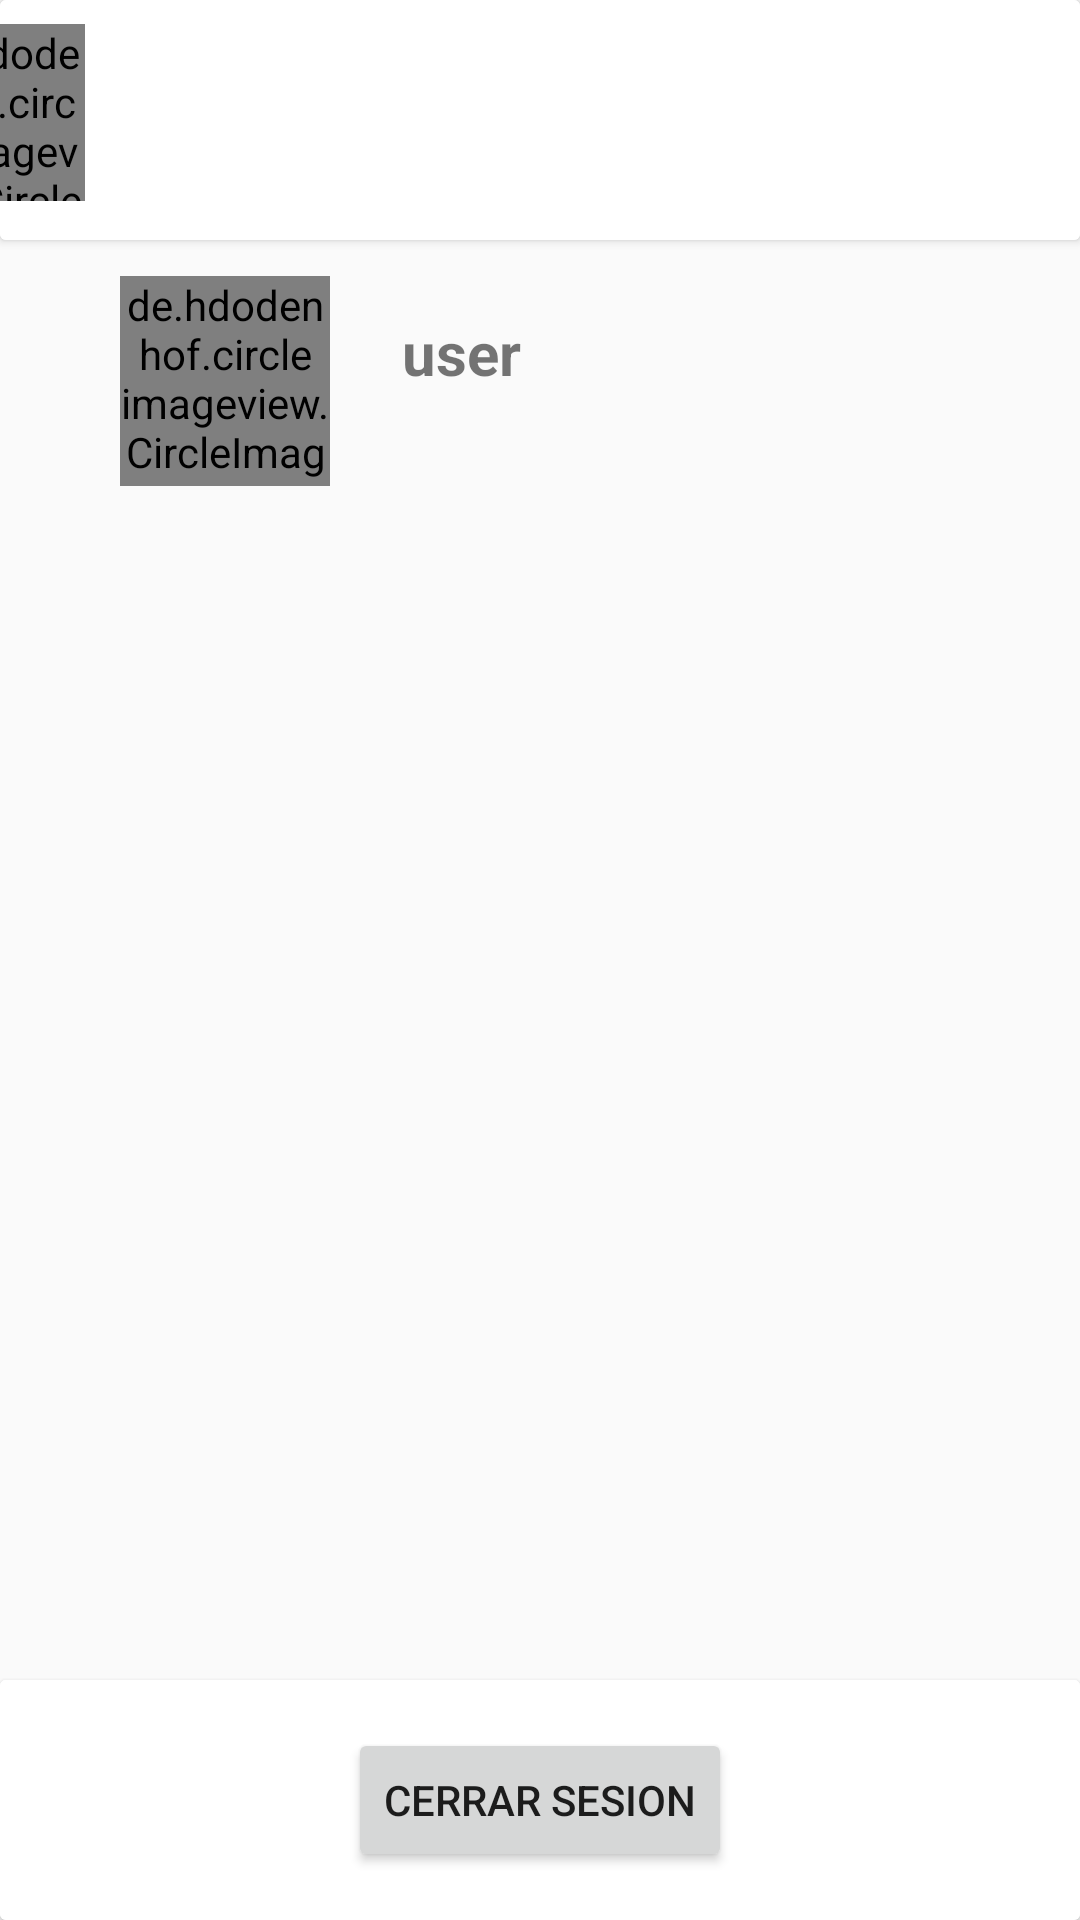

Write the Android layout XML for this screen, with the resource values it uses.
<!-- AndroidManifest.xml: application theme Theme.GlitchHunter1 -->
<!-- res/layout/activity_perfil_.xml -->
<?xml version="1.0" encoding="utf-8"?>
<androidx.constraintlayout.widget.ConstraintLayout xmlns:android="http://schemas.android.com/apk/res/android"
    android:layout_width="match_parent"
    android:layout_height="match_parent"
    xmlns:app="http://schemas.android.com/apk/res-auto"
    xmlns:tools="http://schemas.android.com/tools">


    <androidx.cardview.widget.CardView
        android:id="@+id/cardView_buscador2"
        android:layout_width="match_parent"
        android:layout_height="80dp"
        app:layout_constraintEnd_toEndOf="parent"
        app:layout_constraintStart_toStartOf="parent"
        app:layout_constraintTop_toTopOf="parent">

        <androidx.constraintlayout.widget.ConstraintLayout
            android:layout_width="match_parent"
            android:layout_height="match_parent"
            android:background="@drawable/shape_bg"
            android:outlineSpotShadowColor="@color/black">

            <de.hdodenhof.circleimageview.CircleImageView
                android:id="@+id/circleImageView3"
                android:layout_width="61dp"
                android:layout_height="59dp"
                android:layout_marginTop="8dp"
                android:layout_marginEnd="332dp"
                android:src="@drawable/glitch_icon_image"
                app:layout_constraintEnd_toEndOf="parent"
                app:layout_constraintTop_toTopOf="parent" />

        </androidx.constraintlayout.widget.ConstraintLayout>
    </androidx.cardview.widget.CardView>


    <de.hdodenhof.circleimageview.CircleImageView
        android:id="@+id/perfil_btn3"
        android:layout_width="70dp"
        android:layout_height="70dp"
        android:layout_marginStart="40dp"
        android:layout_marginTop="92dp"
        android:background="@drawable/perfil_btn"
        android:src="@drawable/perfil_item"
        app:layout_constraintStart_toStartOf="parent"
        app:layout_constraintTop_toTopOf="parent" />

    <TextView
        android:id="@+id/userName_view"
        android:layout_width="wrap_content"
        android:layout_height="wrap_content"
        android:layout_marginStart="24dp"
        android:layout_marginTop="12dp"
        android:text="user"
        android:textSize="20sp"
        android:textStyle="bold"
        app:layout_constraintStart_toEndOf="@+id/perfil_btn3"
        app:layout_constraintTop_toTopOf="@+id/perfil_btn3" />

    <androidx.cardview.widget.CardView
        android:id="@+id/cardView2_buscador"
        android:layout_width="match_parent"
        android:layout_height="80dp"
        app:layout_constraintBottom_toBottomOf="parent"
        tools:layout_editor_absoluteX="1dp">

        <androidx.constraintlayout.widget.ConstraintLayout
            android:layout_width="match_parent"
            android:layout_height="match_parent"
            android:background="@drawable/shape_bg"
            android:outlineSpotShadowColor="@color/black">

            <Button
                android:id="@+id/cerrar_sesion"
                android:layout_width="wrap_content"
                android:layout_height="wrap_content"
                android:onClick="cerrar_session"
                android:text="Cerrar sesion"
                app:layout_constraintBottom_toBottomOf="parent"
                app:layout_constraintEnd_toEndOf="parent"
                app:layout_constraintStart_toStartOf="parent"
                app:layout_constraintTop_toTopOf="parent" />
        </androidx.constraintlayout.widget.ConstraintLayout>
    </androidx.cardview.widget.CardView>

    <androidx.recyclerview.widget.RecyclerView
        android:id="@+id/recycler_perfil"
        android:layout_width="409dp"
        android:layout_height="487dp"
        app:layout_constraintBottom_toTopOf="@+id/cardView2_buscador"
        app:layout_constraintTop_toBottomOf="@+id/perfil_btn3"
        tools:layout_editor_absoluteX="1dp" />

</androidx.constraintlayout.widget.ConstraintLayout>
<!-- resources referenced by this layout -->
<resources>
  <!-- drawable glitch_icon_image: jpg bitmap (drawable, 32437 bytes) -->
  <!-- drawable perfil_btn (drawable) -->
  <?xml version="1.0" encoding="utf-8"?>
  <selector xmlns:android="http://schemas.android.com/apk/res/android">
      <item>
          <shape android:shape="oval">
              <stroke android:width="3dp" android:color="@color/black"/>
          </shape>
      </item>
  </selector>
  <!-- drawable shape_bg (drawable) -->
  <?xml version="1.0" encoding="utf-8"?>
  <selector xmlns:android="http://schemas.android.com/apk/res/android">
      <item>
          <shape>
              <solid android:color="@color/white"></solid>
          </shape>
      </item>
  </selector>
  <style name="Theme.GlitchHunter1" parent="Theme.AppCompat.DayNight.NoActionBar">
          
          <item name="colorPrimary">@color/purple_500</item>
          <item name="colorPrimaryVariant">@color/purple_700</item>
          <item name="colorOnPrimary">@color/white</item>
          
          <item name="colorSecondary">@color/teal_200</item>
          <item name="colorSecondaryVariant">@color/teal_700</item>
          <item name="colorOnSecondary">@color/black</item>
          
          <item name="android:statusBarColor">?attr/colorPrimaryVariant</item>
          
      </style>
  <!-- not gathered from this repository: default colours our renderer supplied (Android Studio template values) -->
  <color name="purple_500">#FF6200EE</color>
  <color name="purple_700">#FF3700B3</color>
  <color name="teal_200">#FF03DAC5</color>
  <color name="teal_700">#FF018786</color>
  <color name="black">#FF000000</color>
  <color name="white">#FFFFFFFF</color>
</resources>
